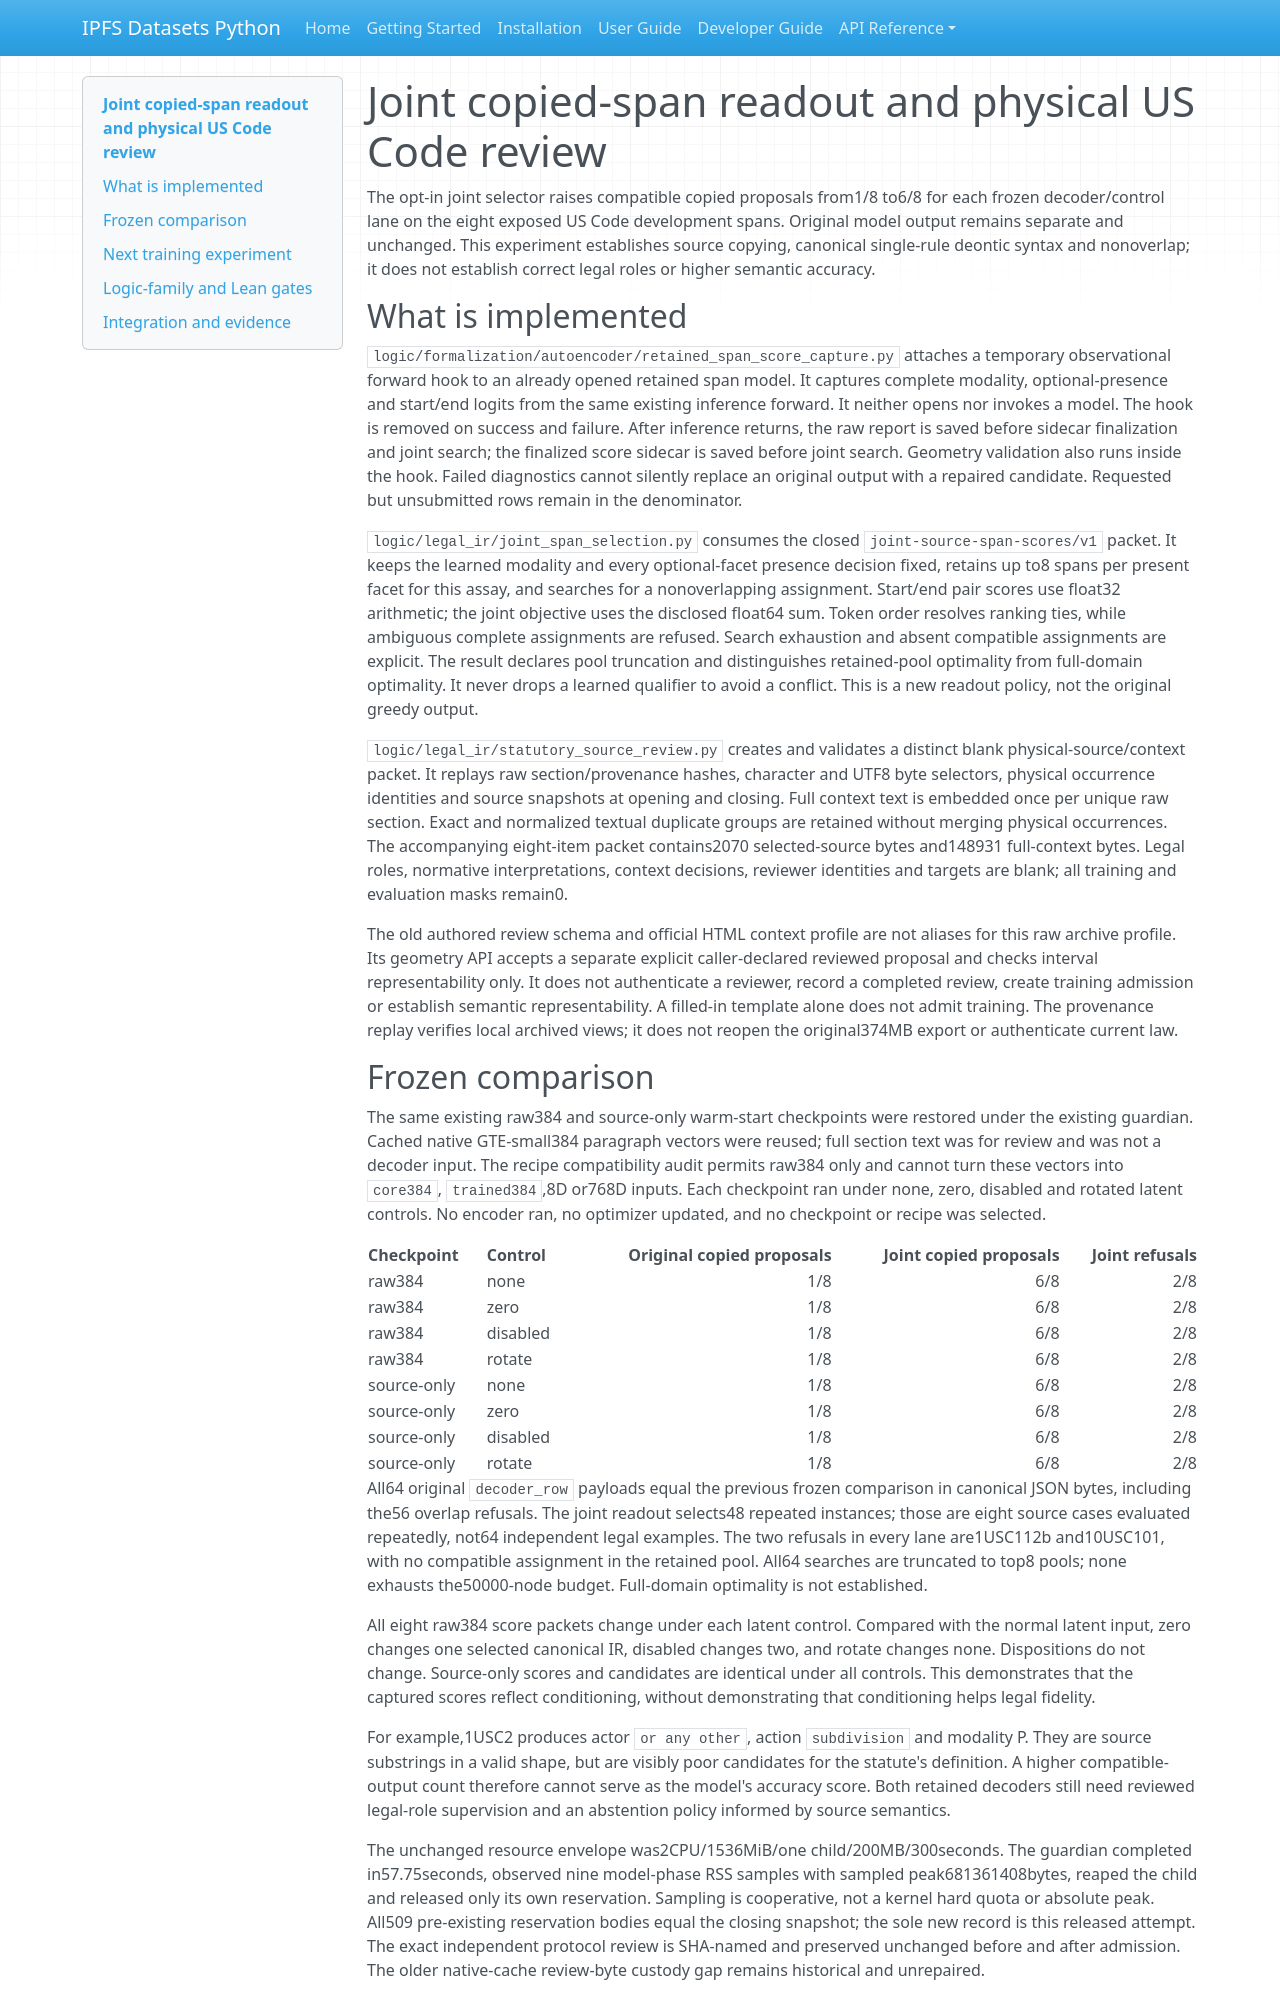

repository: endomorphosis/ipfs_datasets_py · page: autoencoders/legal_joint_readout_20261011/index.html · generator: mkdocs

# Joint copied-span readout and physical US Code review

The opt-in joint selector raises compatible copied proposals from1/8 to6/8
for each frozen decoder/control lane on the eight exposed US Code development
spans. Original model output remains separate and unchanged. This experiment
establishes source copying, canonical single-rule deontic syntax and nonoverlap;
it does not establish correct legal roles or higher semantic accuracy.

## What is implemented

`logic/formalization/autoencoder/retained_span_score_capture.py` attaches a
temporary observational forward hook to an already opened retained span model.
It captures complete modality, optional-presence and start/end logits from the
same existing inference forward. It neither opens nor invokes a model. The hook
is removed on success and failure. After inference returns, the raw report is
saved before sidecar finalization and joint search; the finalized score sidecar
is saved before joint search. Geometry validation also runs inside the hook.
Failed diagnostics cannot silently replace an original output with a repaired
candidate. Requested but unsubmitted rows remain in the denominator.

`logic/legal_ir/joint_span_selection.py` consumes the closed
`joint-source-span-scores/v1` packet. It keeps the learned modality and every
optional-facet presence decision fixed, retains up to8 spans per present facet
for this assay, and searches for a nonoverlapping assignment. Start/end pair
scores use float32 arithmetic; the joint objective uses the disclosed float64
sum. Token order resolves ranking ties, while ambiguous complete assignments
are refused. Search exhaustion and absent compatible assignments are explicit.
The result declares pool truncation and distinguishes retained-pool optimality
from full-domain optimality. It never drops a learned qualifier to avoid a
conflict. This is a new readout policy, not the original greedy output.

`logic/legal_ir/statutory_source_review.py` creates and validates a distinct
blank physical-source/context packet. It replays raw section/provenance hashes,
character and UTF8 byte selectors, physical occurrence identities and source
snapshots at opening and closing. Full context text is embedded once per unique
raw section. Exact and normalized textual duplicate groups are retained without
merging physical occurrences. The accompanying eight-item packet contains2070
selected-source bytes and148931 full-context bytes. Legal roles, normative
interpretations, context decisions, reviewer identities and targets are blank;
all training and evaluation masks remain0.

The old authored review schema and official HTML context profile are not aliases
for this raw archive profile. Its geometry API accepts a separate explicit
caller-declared reviewed proposal and checks interval representability only.
It does not authenticate a reviewer, record a completed review, create training
admission or establish semantic representability. A filled-in template alone
does not admit training. The provenance replay verifies local archived views;
it does not reopen the original374MB export or authenticate current law.

## Frozen comparison

The same existing raw384 and source-only warm-start checkpoints were restored
under the existing guardian. Cached native GTE-small384 paragraph vectors were
reused; full section text was for review and was not a decoder input. The recipe
compatibility audit permits raw384 only and cannot turn these vectors into
`core384`, `trained384`,8D or768D inputs. Each checkpoint ran under none, zero,
disabled and rotated latent controls. No encoder ran, no optimizer updated,
and no checkpoint or recipe was selected.

| Checkpoint | Control | Original copied proposals | Joint copied proposals | Joint refusals |
| --- | --- | ---: | ---: | ---: |
| raw384 | none |1/8|6/8|2/8|
| raw384 | zero |1/8|6/8|2/8|
| raw384 | disabled |1/8|6/8|2/8|
| raw384 | rotate |1/8|6/8|2/8|
| source-only | none |1/8|6/8|2/8|
| source-only | zero |1/8|6/8|2/8|
| source-only | disabled |1/8|6/8|2/8|
| source-only | rotate |1/8|6/8|2/8|

All64 original `decoder_row` payloads equal the previous frozen comparison in
canonical JSON bytes, including the56 overlap refusals. The joint readout
selects48 repeated instances; those are eight source cases evaluated repeatedly,
not64 independent legal examples. The two refusals in every lane are1USC112b
and10USC101, with no compatible assignment in the retained pool. All64 searches
are truncated to top8 pools; none exhausts the50000-node budget. Full-domain
optimality is not established.

All eight raw384 score packets change under each latent control. Compared with
the normal latent input, zero changes one selected canonical IR, disabled
changes two, and rotate changes none. Dispositions do not change. Source-only
scores and candidates are identical under all controls. This demonstrates that
the captured scores reflect conditioning, without demonstrating that conditioning
helps legal fidelity.

For example,1USC2 produces actor `or any other`, action `subdivision` and modality
P. They are source substrings in a valid shape, but are visibly poor candidates
for the statute's definition. A higher compatible-output count therefore cannot
serve as the model's accuracy score. Both retained decoders still need reviewed
legal-role supervision and an abstention policy informed by source semantics.

The unchanged resource envelope was2CPU/1536MiB/one child/200MB/300seconds.
The guardian completed in57.75seconds, observed nine model-phase RSS samples
with sampled peak681361408bytes, reaped the child and released only its own
reservation. Sampling is cooperative, not a kernel hard quota or absolute peak.
All509 pre-existing reservation bodies equal the closing snapshot; the sole
new record is this released attempt. The exact independent protocol review is
SHA-named and preserved unchanged before and after admission. The older
native-cache review-byte custody gap remains historical and unrepaired.
